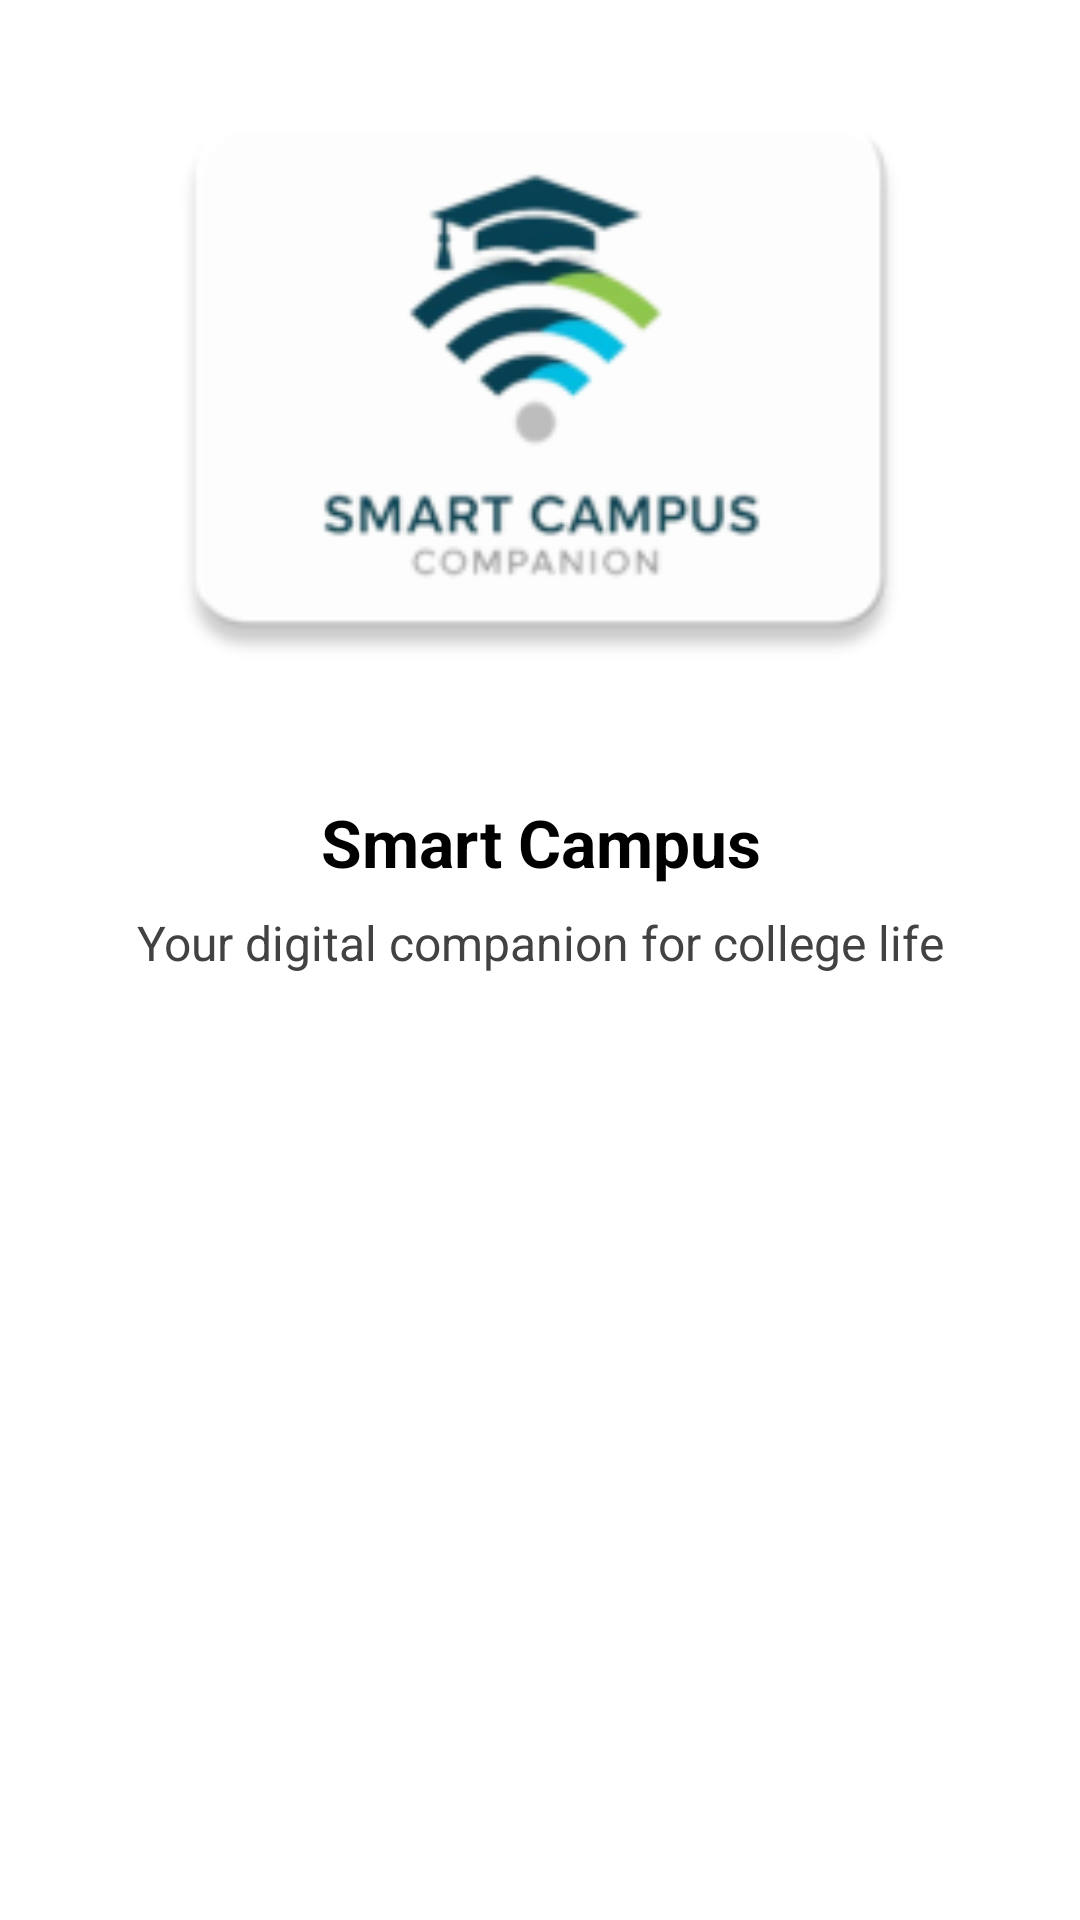

Android layout source for this screen:
<!-- AndroidManifest.xml: application theme Theme.Smart_Campus_Campanion -->
<!-- res/layout/fragment_onboarding.xml -->
<?xml version="1.0" encoding="utf-8"?>
<androidx.constraintlayout.widget.ConstraintLayout
    xmlns:android="http://schemas.android.com/apk/res/android"
    xmlns:app="http://schemas.android.com/apk/res-auto"
    android:layout_width="match_parent"
    android:layout_height="match_parent"
    android:background="@color/white">

    
    <ImageView
        android:id="@+id/imgOnboarding"
        android:layout_width="250dp"
        android:layout_height="250dp"
        android:contentDescription="@string/onboarding_image"
        android:scaleType="fitCenter"
        app:layout_constraintBottom_toTopOf="@+id/txtTitle"
        app:layout_constraintEnd_toEndOf="parent"
        app:layout_constraintStart_toStartOf="parent"
        app:layout_constraintTop_toTopOf="parent"
        app:srcCompat="@drawable/logo" />

    
    <TextView
        android:id="@+id/txtTitle"
        android:layout_width="0dp"
        android:layout_height="wrap_content"
        android:text="@string/onboarding_title"
        android:textSize="22sp"
        android:textStyle="bold"
        android:gravity="center"
        android:textColor="@color/black"
        android:layout_marginTop="16dp"
        app:layout_constraintTop_toBottomOf="@id/imgOnboarding"
        app:layout_constraintStart_toStartOf="parent"
        app:layout_constraintEnd_toEndOf="parent"/>

    
    <TextView
        android:id="@+id/txtDescription"
        android:layout_width="0dp"
        android:layout_height="wrap_content"
        android:text="@string/onboarding_desc"
        android:textSize="16sp"
        android:gravity="center"
        android:textColor="@color/darkGray"
        android:layout_marginTop="8dp"
        android:layout_marginStart="32dp"
        android:layout_marginEnd="32dp"
        app:layout_constraintTop_toBottomOf="@id/txtTitle"
        app:layout_constraintStart_toStartOf="parent"
        app:layout_constraintEnd_toEndOf="parent"/>

</androidx.constraintlayout.widget.ConstraintLayout>
<!-- resources referenced by this layout -->
<resources>
  <color name="black">#FF000000</color>
  <color name="darkGray">#FF424242</color>
  <color name="white">#FFFFFFFF</color>
  <!-- drawable logo: png bitmap (drawable, 12727 bytes) -->
  <string name="onboarding_desc">Your digital companion for college life</string>
  <string name="onboarding_image">Onboarding Image</string>
  <string name="onboarding_title">Smart Campus</string>
  <style name="Theme.Smart_Campus_Campanion" parent="Base.Theme.Smart_Campus_Campanion" />
  <style name="Base.Theme.Smart_Campus_Campanion" parent="Theme.Material3.DayNight.NoActionBar">
          
          <item name="colorPrimary">@color/primary_color</item>
          <item name="colorPrimaryVariant">@color/primary_dark</item>
          <item name="colorOnPrimary">@color/white</item>
          
          <item name="colorSecondary">@color/primary_light</item>
          <item name="colorSecondaryVariant">@color/primary_dark</item>
          <item name="colorOnSecondary">@color/black</item>
          
          <item name="android:statusBarColor">@color/primary_dark</item>
      </style>
  <color name="primary_color">#FF2196F3</color>
  <color name="primary_dark">#FF1976D2</color>
  <color name="primary_light">#FFBBDEFB</color>
</resources>
